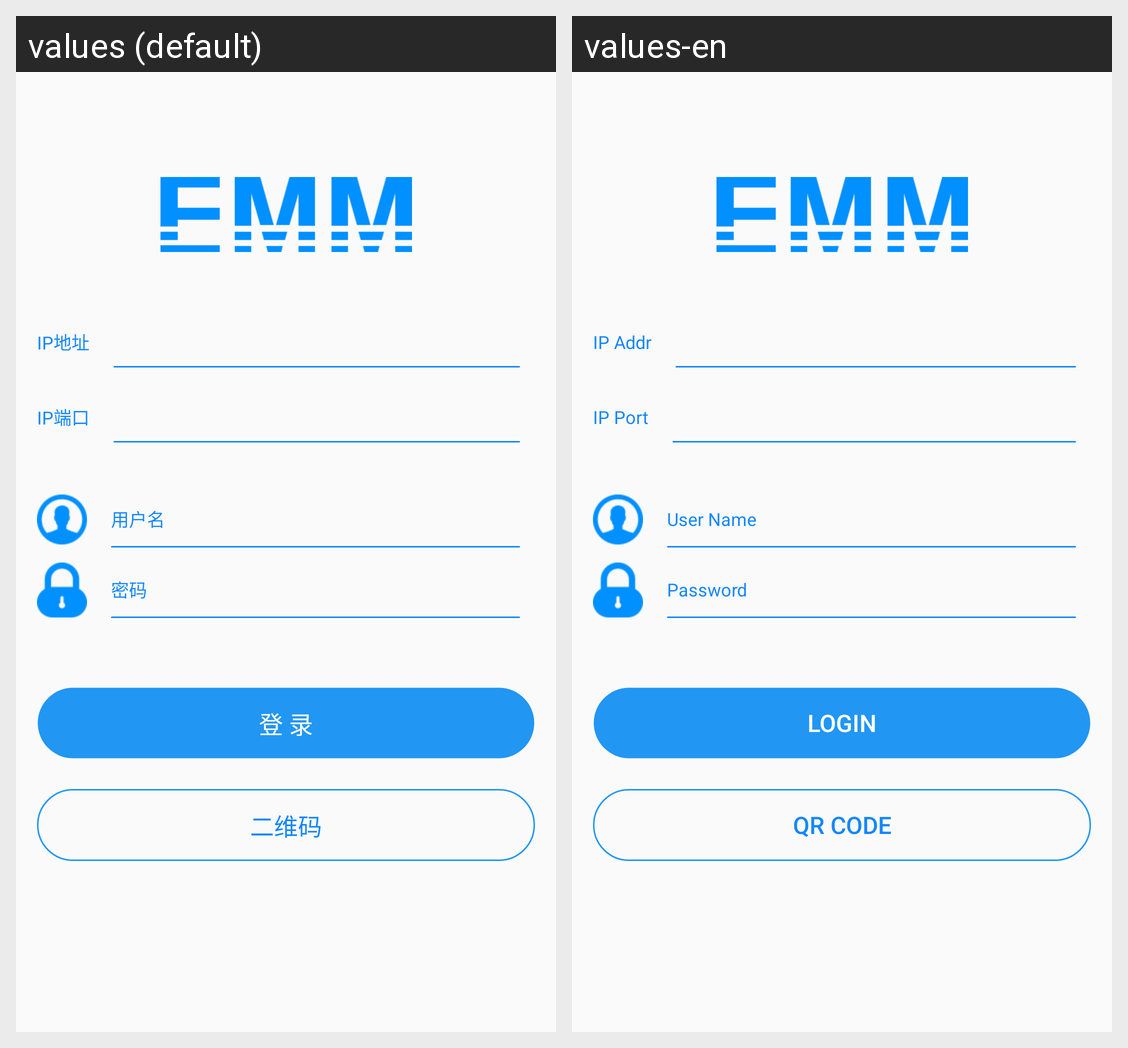

Here is an Android app screen in its default locale and in the app's own translations. Write out the translated-string differences for the strings that appear on this screen.
Android screen res/layout/activity_login.xml rendered under 2 locales, left to right: values (default), values-en. Device: Nexus 5 (rendered at 1080×1920; each locale shown at half size, 540×960, under a caption strip naming it); theme AppTheme.
Strings drawn on this screen, with the default value and each locale's value (text and hints the layout hard-codes, and strings that could not be matched under every locale, appear in the picture but are not listed):

IPAddress
  values: IP地址
  values-en: IP Addr

IPport
  values: IP端口
  values-en: IP Port

username
  values: 用户名
  values-en: User Name

password
  values: 密码
  values-en: Password

login
  values: 登 录
  values-en: Login

QR_code
  values: 二维码
  values-en: QR Code
